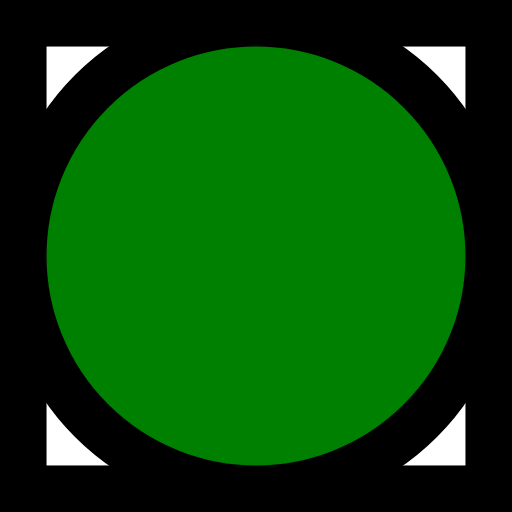
t = 0.00 s
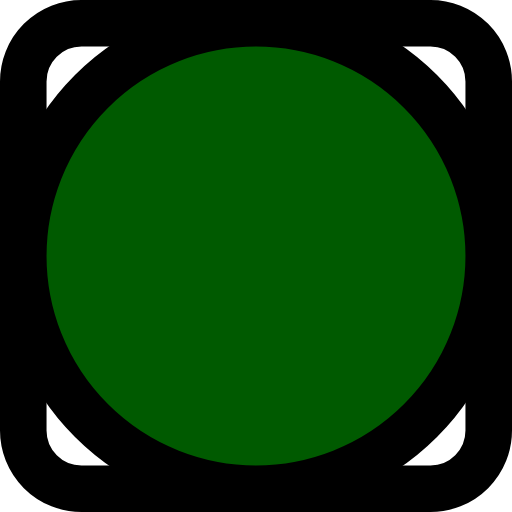
t = 0.75 s
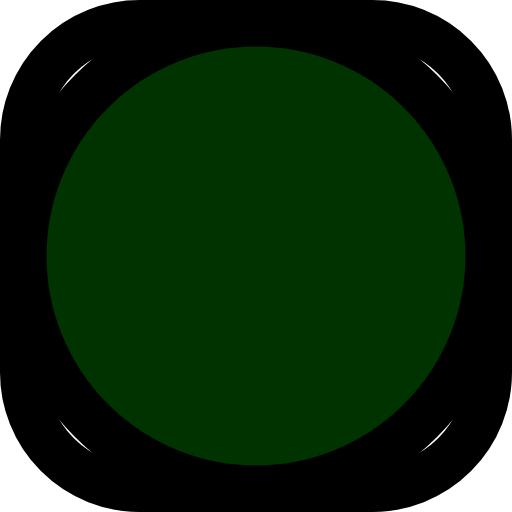
t = 1.50 s
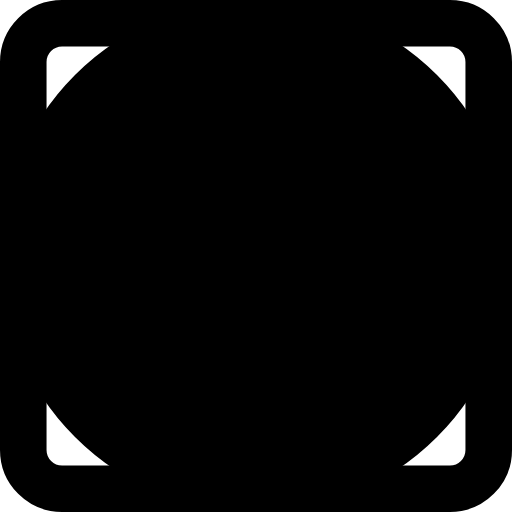
t = 2.50 s
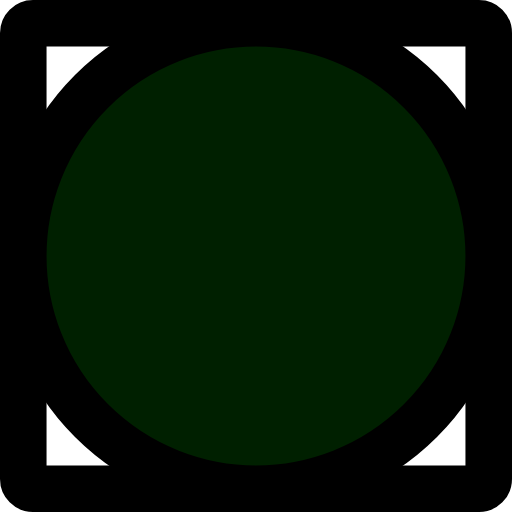
t = 3.13 s
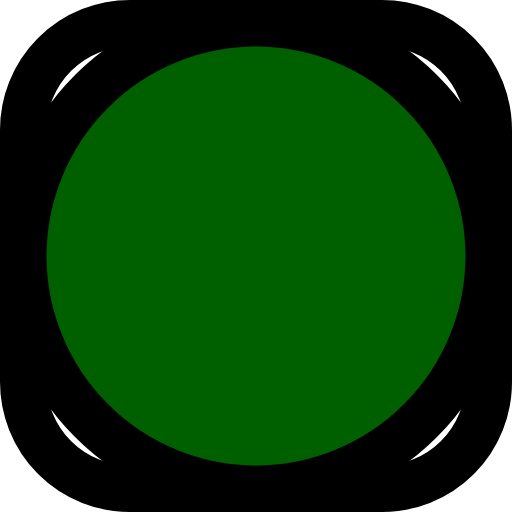
t = 4.38 s

The animated SVG that drew these frames (rendered in a browser with its animation timeline set to each time). Animation: 2 SMIL elements (animate=2); one cycle of 5.00 s, repeats indefinitely.

<svg  version="1.1" xmlns="http://www.w3.org/2000/svg" viewBox="0 0 22 22">
 <line x1="5" y1="3"
x2="17" y2="3"

stroke-width="3"

/>
<rect x="1" y="1" width="20" height="20" fill="none" stroke="#000" stroke-width="2">
<animate attributeName="rx" values="0;5;0" dur="3s" repeatCount="indefinite"/>

</rect>



<circle cx="11" cy="11"
r="10"
fill="green"
stroke="#000"
stroke-width="2"
>

<animate attributeName="fill" values="green;black;green" dur="5s" repeatCount="indefinite"/>
</circle>


</svg>
